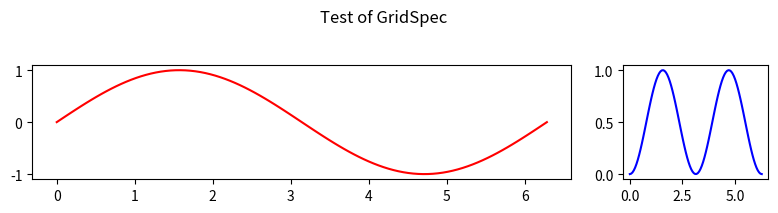
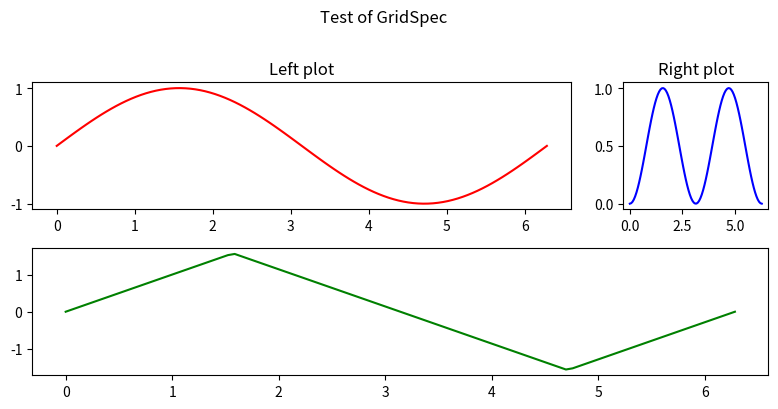

These charts were generated, in order, by the following Python code:
import numpy as np
import matplotlib.pyplot as plt
from matplotlib.gridspec import GridSpec

# sample data for plots
x_pts = np.linspace(0., 2.*np.pi, 100)
y_pts = np.sin(x_pts)

fig = plt.figure(figsize=(8,2))
fig.suptitle('Test of GridSpec', va='baseline')
    
num_rows = 1   # rows in grid 
num_cols = 4   # columns in grid
gs = GridSpec(num_rows, num_cols)  # create a GridSpec object called gs
                                          
ax_left = fig.add_subplot(gs[0,0:3]) # row 0, span columns 0, 1, 2                 
ax_right = fig.add_subplot(gs[0,3])  # row 0, column 3 only

ax_left.plot(x_pts, y_pts, color='red')
ax_right.plot(x_pts, y_pts**2, color='blue')

fig.tight_layout()

fig = plt.figure(figsize=(8,4))   # add some more vertical room
fig.suptitle('Test of GridSpec', va='baseline')
    
num_rows = 2   # rows in grid 
num_cols = 4   # columns in grid
gs = GridSpec(num_rows, num_cols)  # create a GridSpec object called gs
                                          
ax_left = fig.add_subplot(gs[0,0:3]) # row 0, span columns 0, 1, 2                 
ax_right = fig.add_subplot(gs[0,3])  # row 0, column 3 only
ax_bottom = fig.add_subplot(gs[1,0:4]) # row 1, space columns 0 to 3

ax_left.plot(x_pts, y_pts, color='red')
ax_right.plot(x_pts, y_pts**2, color='blue')
ax_bottom.plot(x_pts, np.arcsin(y_pts), color='green')

ax_left.set_title('Left plot')
ax_right.set_title('Right plot')
fig.tight_layout()

